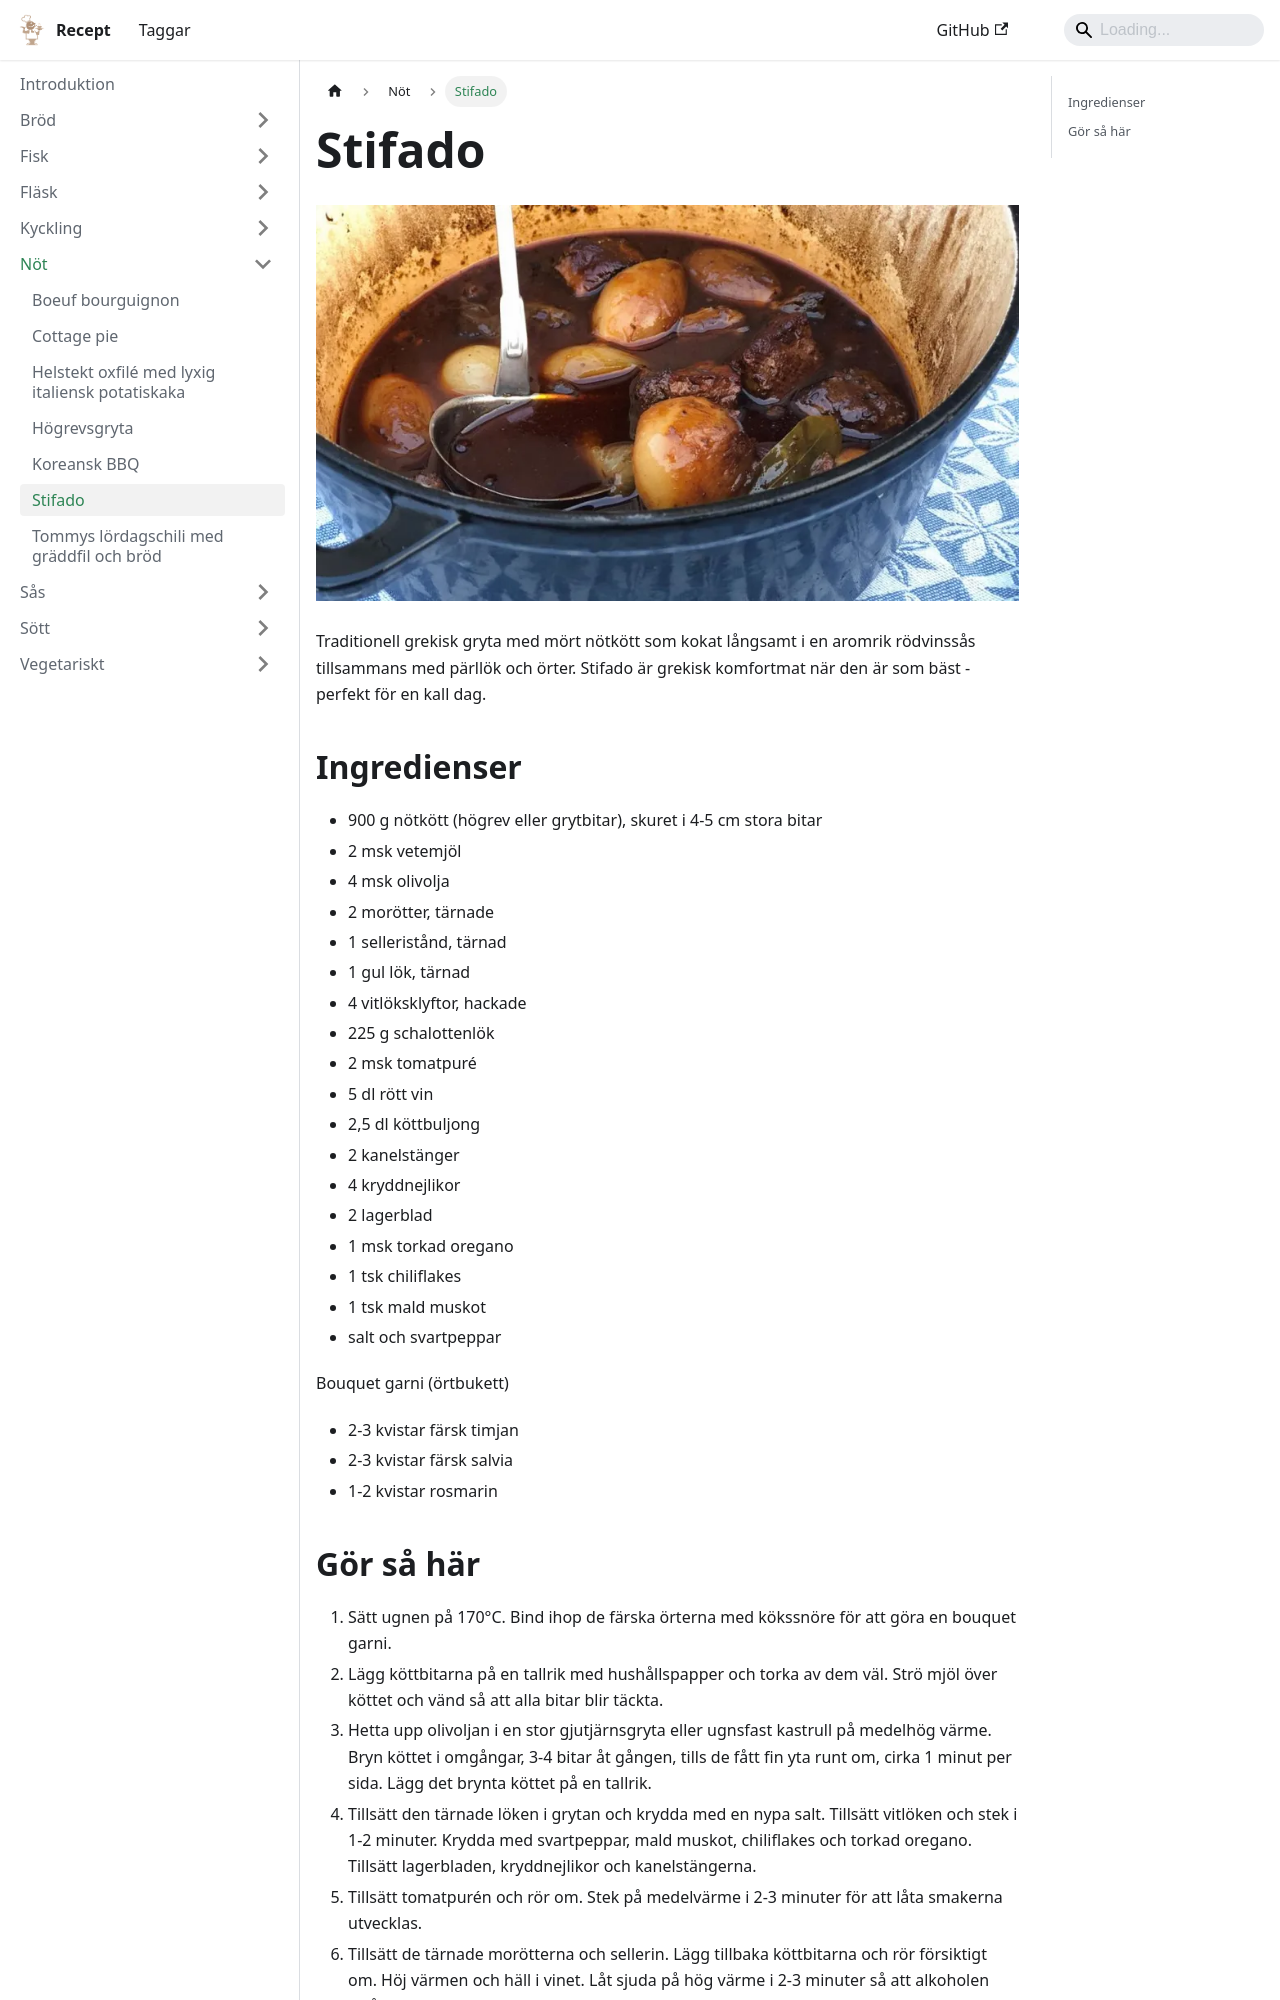

repository: FantasticFiasco/recipes · page: nöt/stifado/index.html · generator: docusaurus

---
tags:
    - grekland
    - middag
---
# Stifado

![image](./stifado.webp)

Traditionell grekisk gryta med mört nötkött som kokat långsamt i en aromrik rödvinssås tillsammans med pärllök och örter. Stifado är grekisk komfortmat när den är som bäst - perfekt för en kall dag.

## Ingredienser

- 900 g nötkött (högrev eller grytbitar), skuret i 4-5 cm stora bitar
- 2 msk vetemjöl
- 4 msk olivolja
- 2 morötter, tärnade
- 1 selleristånd, tärnad
- 1 gul lök, tärnad
- 4 vitlöksklyftor, hackade
- 225 g schalottenlök
- 2 msk tomatpuré
- 5 dl rött vin
- 2,5 dl köttbuljong
- 2 kanelstänger
- 4 kryddnejlikor
- 2 lagerblad
- 1 msk torkad oregano
- 1 tsk chiliflakes
- 1 tsk mald muskot
- salt och svartpeppar

Bouquet garni (örtbukett)

- 2-3 kvistar färsk timjan
- 2-3 kvistar färsk salvia
- 1-2 kvistar rosmarin
